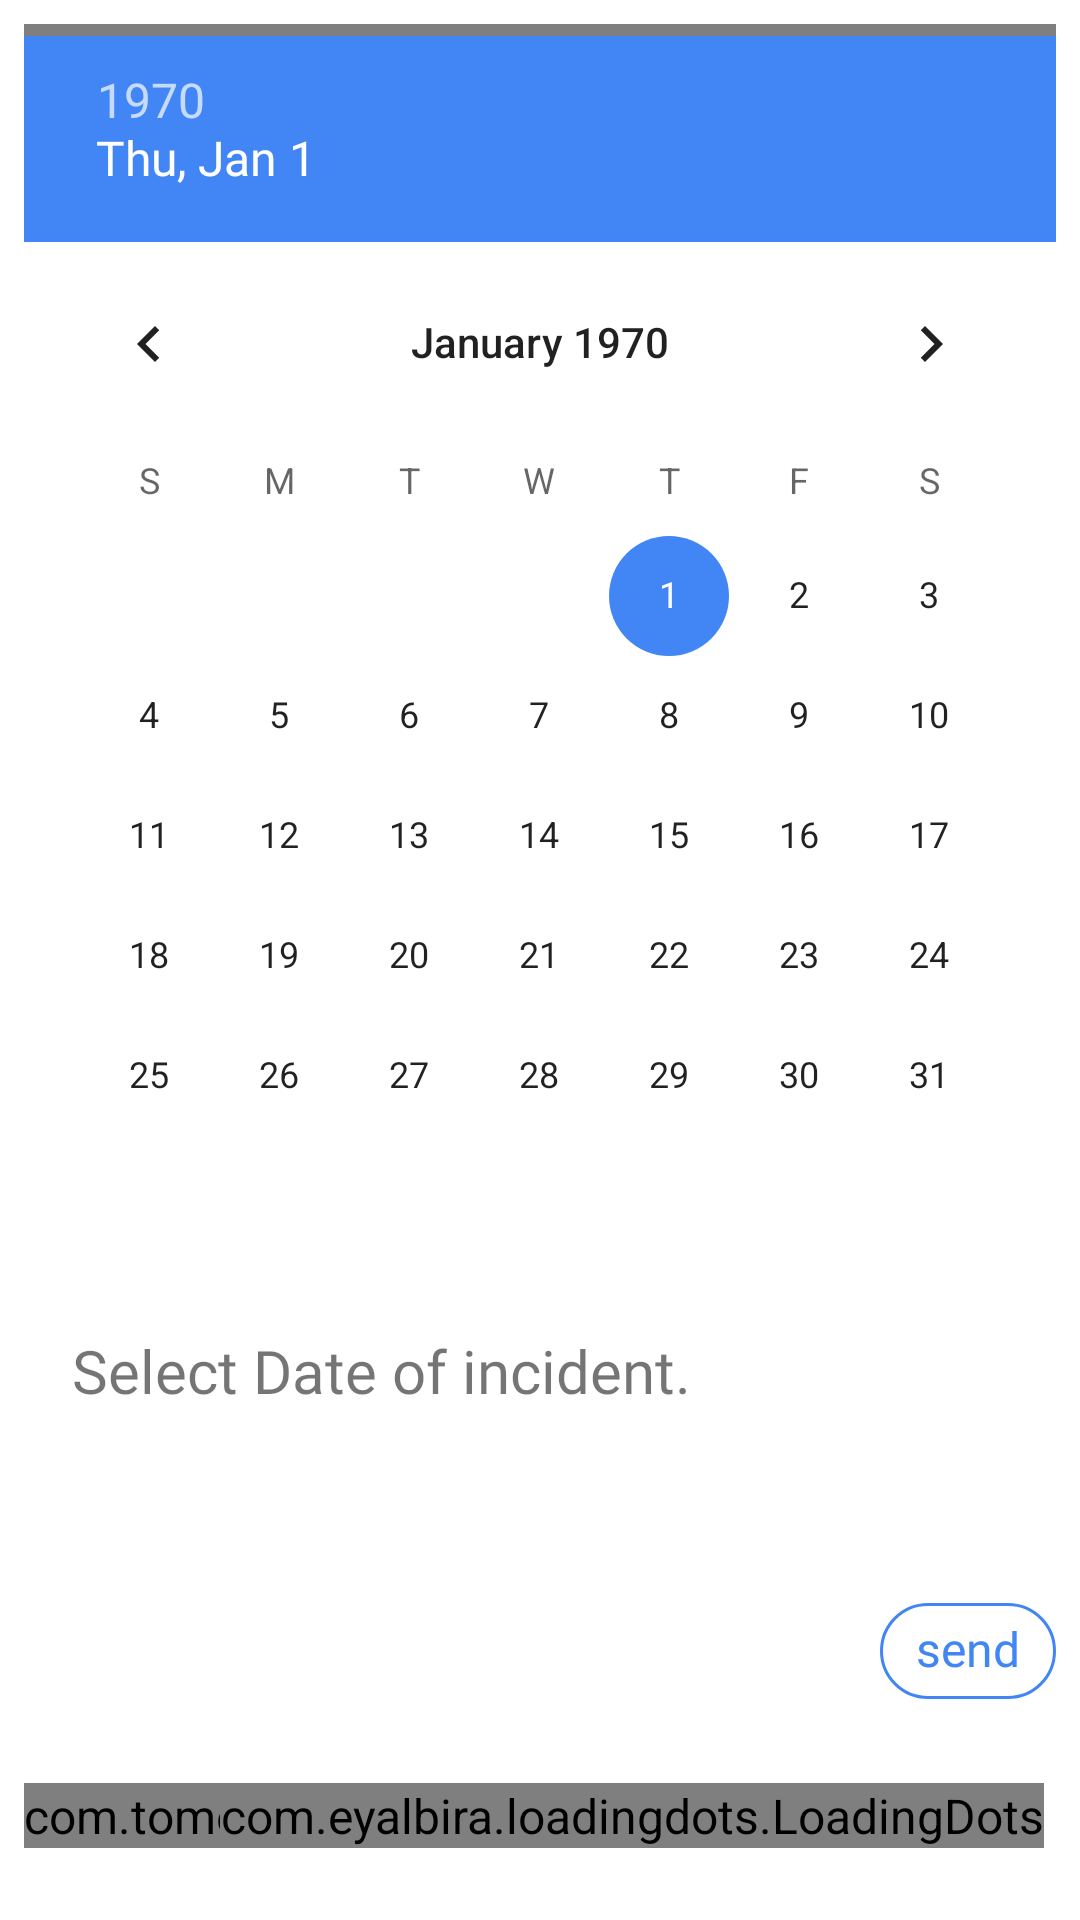

Reconstruct the res/layout file that produces this screen, plus the resources it refers to.
<!-- AndroidManifest.xml: application theme AppTheme -->
<!-- res/layout/activity_date_time_picker.xml -->
<?xml version="1.0" encoding="utf-8"?>
<ScrollView
    xmlns:android="http://schemas.android.com/apk/res/android"
    android:layout_width="match_parent"
    android:layout_height="match_parent"
    android:fillViewport="true">


    <RelativeLayout
        xmlns:android="http://schemas.android.com/apk/res/android"
        xmlns:app="http://schemas.android.com/apk/res-auto"
        xmlns:tools="http://schemas.android.com/tools"
        android:layout_width="match_parent"
        android:layout_height="match_parent"
        android:padding="8dp"
        android:background="#fff"
        tools:context=".ui.chat.MainActivity">

        <ImageView
            android:layout_marginLeft="4dp"
            android:layout_marginBottom="16dp"
            xmlns:app="http://schemas.android.com/apk/res-auto"
            android:layout_width="80dp"
            android:layout_above="@+id/txtName"
            android:layout_height="80dp"
            android:id="@+id/botLogo"
            android:layout_below="@+id/datePicker"
            />

        <TextView
            android:padding="16dp"
            android:background="@drawable/bot_bg_bubble"
            android:layout_above="@+id/btnDate"
            android:layout_marginTop="8dp"
            android:layout_width="250dp"
            android:layout_height="wrap_content"
            android:text="@string/dateTextChat"
            android:textSize="20sp"
            android:layout_marginBottom="32dp"
            android:id="@+id/txtName"/>


        <com.google.android.material.chip.Chip
            android:layout_width="wrap_content"
            android:layout_height="wrap_content"
            android:text="@string/sendBtnChat"
            android:layout_marginBottom="16dp"
            android:id="@+id/btnDate"
            android:layout_marginTop="8dp"
            android:layout_above="@+id/dots"
            android:layout_alignParentRight="true"
            app:chipBackgroundColor="#fff"
            app:chipStrokeWidth="1dp"
            android:textColor="@color/colorPrimary"
            app:chipStrokeColor="@color/colorPrimary"
            android:textAppearance="@style/chipTextAppearance"/>

        <DatePicker
            android:id="@+id/datePicker"
            android:layout_width="wrap_content"
            android:layout_height="wrap_content"
            android:datePickerMode="calendar"/>

        <com.tomer.fadingtextview.FadingTextView
            android:layout_width="wrap_content"
            android:layout_height="wrap_content"
            app:texts="@array/Fade_In"
            app:timeout="500"
            android:layout_marginBottom="16dp"
            android:layout_alignParentBottom="true"
            android:textSize="12sp"
            android:textColor="#000"
            android:id="@+id/txtlogo"
            />


        <com.sasank.roundedhorizontalprogress.RoundedHorizontalProgressBar
            android:id="@+id/progress_bar_date"
            style="?android:attr/progressBarStyleHorizontal"
            android:layout_width="match_parent"
            android:layout_height="4dp"
            android:layout_marginBottom="4dp"
            android:indeterminate="false"
            android:maxHeight="4dp"
            android:minHeight="4dp"
            app:backgroundColor="#fff"
            app:progressColor="@color/colorAccent"
            android:layout_alignParentTop="true"/>

        <com.eyalbira.loadingdots.LoadingDots
            android:id="@+id/dots"
            android:layout_marginBottom="16dp"
            android:layout_marginTop="4dp"
            android:layout_width="wrap_content"
            android:layout_height="wrap_content"
            android:layout_alignParentRight="true"
            android:layout_marginRight="4dp"
            app:LoadingDots_dots_color="@color/colorPrimary"
            app:LoadingDots_auto_play="true"
            app:LoadingDots_dots_count="4"
            app:LoadingDots_loop_duration="800"
            app:LoadingDots_loop_start_delay="100"
            app:LoadingDots_jump_duration="200"
            app:LoadingDots_jump_height="4dp"
            app:LoadingDots_dots_size="2dp"
            android:layout_alignParentBottom="true"
            />


    </RelativeLayout>
</ScrollView>
<!-- resources referenced by this layout -->
<resources>
  <string-array name="Fade_In">
          <item>CopsBot</item>
          <item>At your Service</item>
      </string-array>
  <color name="colorAccent">#4285F4</color>
  <color name="colorPrimary">#4285F4</color>
  <!-- drawable bot_bg_bubble (drawable) -->
  <shape xmlns:android="http://schemas.android.com/apk/res/android"
      android:shape="rectangle"
      android:left="8dp"
      android:right="8dp"
      android:top="8dp"
      android:bottom="8dp">
      <solid android:color="#fff" />
  
      <corners android:topLeftRadius="1dp" android:radius="16dp" />
  </shape>
  <string name="dateTextChat">Select Date of incident.</string>
  <string name="sendBtnChat">send</string>
  <style name="chipTextAppearance" parent="TextAppearance.MaterialComponents.Chip">
          <item name="android:fontFamily">@font/oswaldlight</item>
          <item name="android:textColor">#000</item>
      </style>
  <style name="AppTheme" parent="Theme.MaterialComponents.Light.NoActionBar">
          
          <item name="colorPrimary">@color/colorPrimary</item>
          <item name="colorPrimaryDark">@color/colorPrimaryDark</item>
          <item name="colorAccent">@color/colorAccent</item>
          <item name="fontFamily">@font/oswaldlight</item>
          <item name="android:textSize">16sp</item>
      </style>
  <color name="colorPrimaryDark">#3700B3</color>
</resources>
